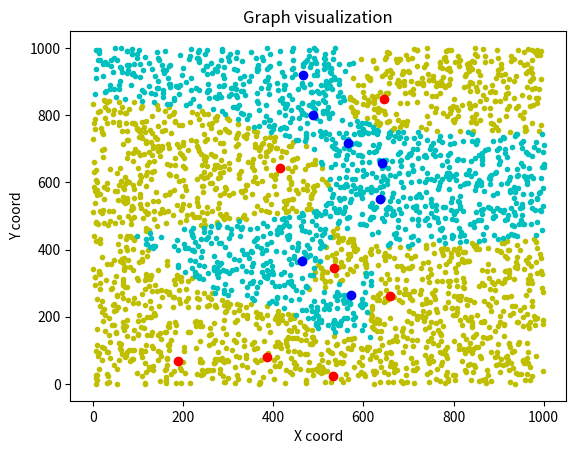

Write the Python code that produced this figure.
# Code written entirely by Eric Alcaide
# Contact: [email redacted]
# KNN algorithm

# First, import the necessary libraries
from random import random, randint			# Used to generate pseudo-random numbers.													
import matplotlib.pyplot as plt 			# Used for graphs plotting														
import numpy as np 							# Used for maths operations		
# Used to reduce verbosity / simplify code															
from operator import add															
from functools import reduce 															

class KNN():
	# Number of Nearest Neighbors. Don't select a divisible by 2 number since we have just 2 different categories (A, B).
	k = 1	
	# A points will be 1, B points will be -1	
	classes = (-1, 1)
	# Defining colors for the graph -> not relevant for the algorithm																		
	colors = {-1: "r", 0: "y", 1: "b", 2: "c"}					
	# X and Y range will be between 0 and this number
	x_range, y_range = 1000, 1000
	# Number of Initial points for both sides.
	number = 7
	# Number of points to fill the graph			
	filled = 3000	
	# Defining later-used lists
	points = list()
	a_staff = list()
	b_staff = list()
	# Generating the initial labeled points
	for label in classes:
		for i in range(number):
			x = randint(0, x_range-1)	# +random()
			y = randint(0, y_range-1) 	# +random()
			points.append((x,y,label))
			a_staff.append((x,y,label)) if label == 1 else b_staff.append((x,y,label))
	# Generating the unclassified points
	unclassified = list()
	for i in range (filled):
		x = randint(0, x_range)
		y = randint(0, y_range)
		unclassified.append((x,y))
	a_points = list()
	b_points = list()

	def fillGraph(self):
		# Classify points
		for point in self.unclassified:
			# Calculate Euclidean distance and make tuples of (distance, point):
			neighbors = [ (np.sqrt((point[0] - p[0])**2 + (point[1] - p[1])**2), p ) for p in self.points ]
			# for p in self.points:
			# 	d = np.sqrt((point[0] - p[0])**2 + (point[1] - p[1])**2)
			# 	neighbors.append((d, p))
			# Sort the centers by distance to the point
			tupled = [ x[1][2] for x in sorted(neighbors)[:self.k] ]
			total = reduce(add, (x for x in tupled), 0)
			# Select the K points. Classify for A or B by majority vote.
			self.a_points.append(point) if total > 0 else self.b_points.append(point)
			# if total > 0:
			# 	a_points.append(point)
			# else:
			# 	b_points.append(point)
			# break

		print(tupled)
		print(total)
		print(self.a_points)
		print(self.b_points)

	def plotGraph(self):
		# Plot A and B points
		plt.plot([ a[0] for a in self.a_points], [ a[1] for a in self.a_points], 'y.')
		plt.plot([ b[0] for b in self.b_points], [ b[1] for b in self.b_points], 'c.')
		# Plot A and B Staff (Previous points, also called centers)
		plt.plot([ a[0] for a in self.a_staff], [ a[1] for a in self.a_staff], 'ro')
		plt.plot([ b[0] for b in self.b_staff], [ b[1] for b in self.b_staff], 'bo')
		# Define Axis labels and Graph title
		plt.title("Graph visualization")
		plt.xlabel("X coord")
		plt.ylabel("Y coord");
		# Show the graph
		plt.show()

def main():
	# Initialize the KNN class
	knn = KNN()
	# Call KNN important functions
	knn.fillGraph()
	knn.plotGraph()
	# lista = [9,3,5,1]
	# total = reduce(add, (str(x) for x in lista), "")
	# print(total)
	# print(knn.points)
	# print(knn.unclassified)
	# print(knn.fillGraph())

# Run the program
if __name__ == "__main__":
	main()